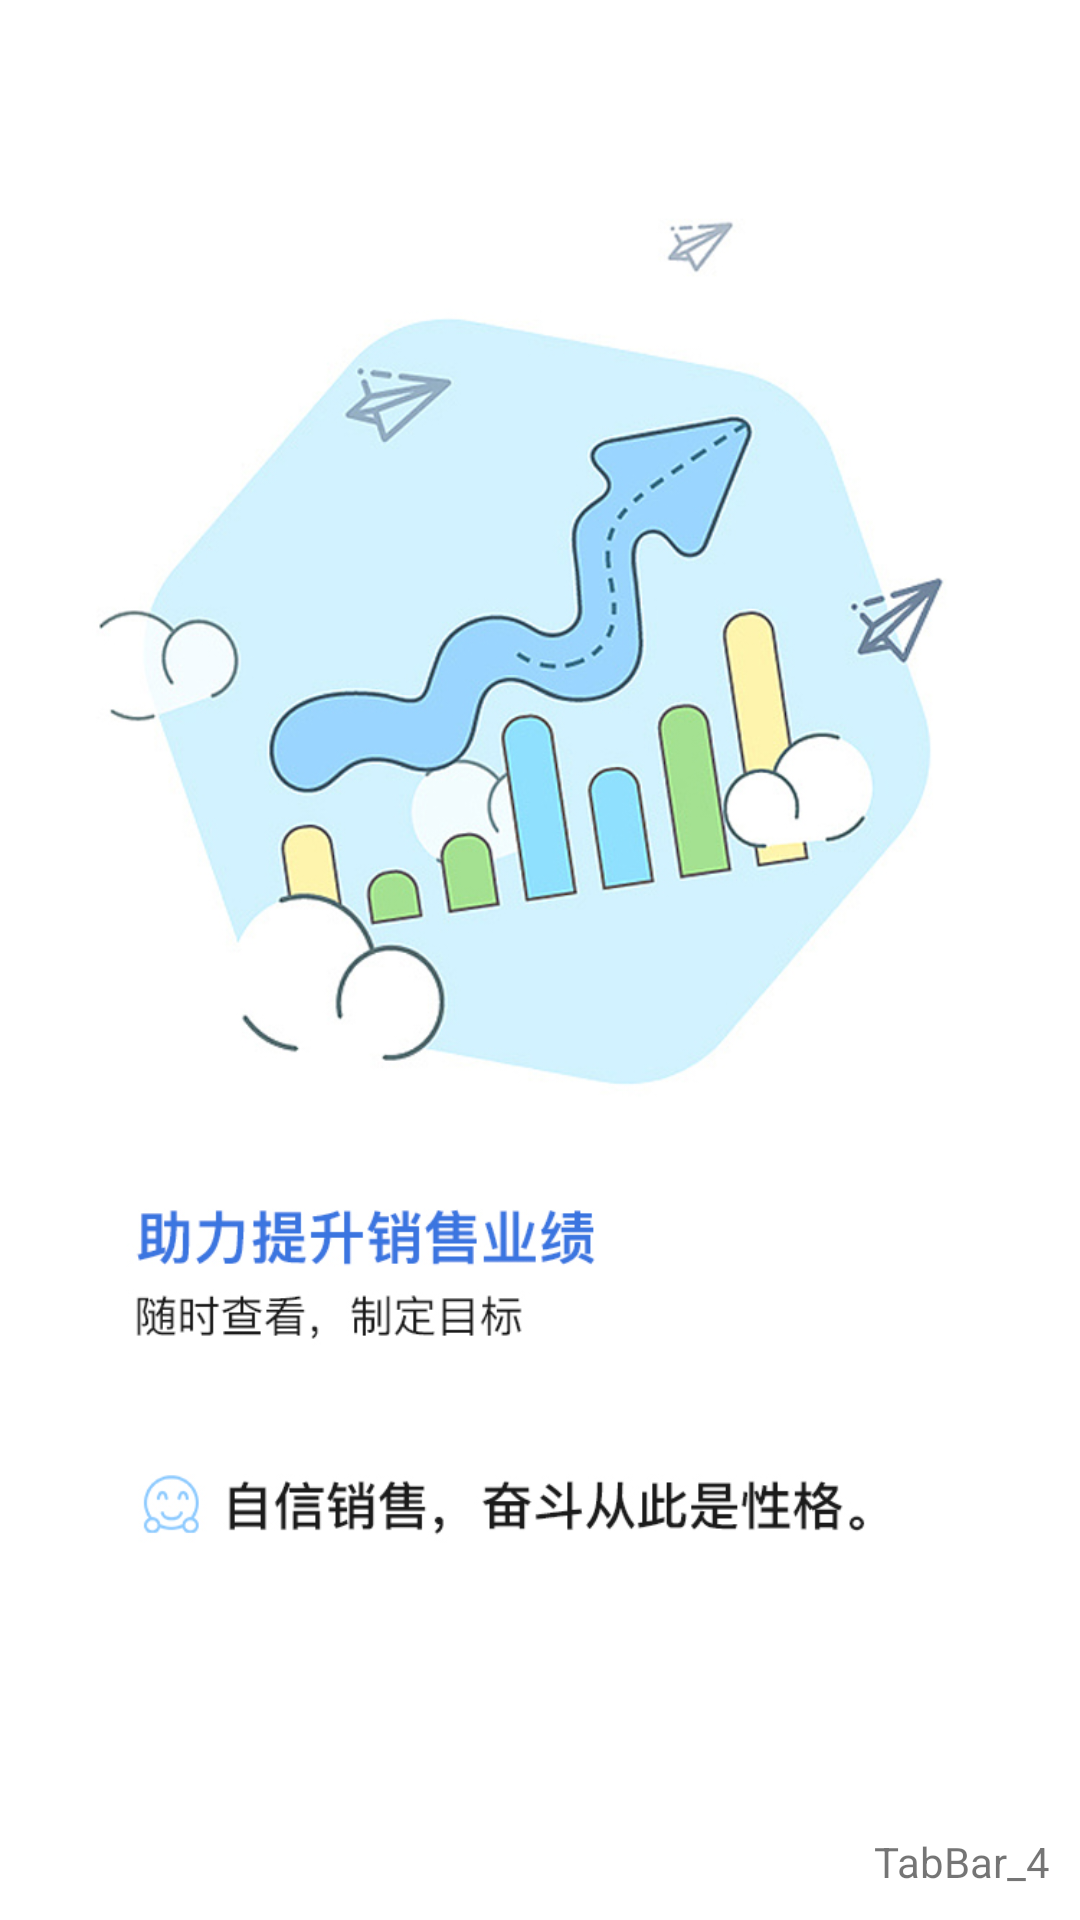

Write the Android layout XML for this screen, with the resource values it uses.
<!-- AndroidManifest.xml: application theme AppTheme -->
<!-- res/layout/fragment_tab_bar_4.xml -->
<?xml version="1.0" encoding="utf-8"?>
<layout>

    <data>

        <import type="com.will.habit.base.BaseViewModel" />

        <variable
            name="viewModel"
            type="com.will.habit.base.BaseViewModel" />

    </data>

    <LinearLayout xmlns:android="http://schemas.android.com/apk/res/android"
        android:layout_width="match_parent"
        android:layout_height="match_parent"
        android:gravity="bottom|right"
        android:orientation="vertical"
        android:padding="10dp">

        <TextView
            android:layout_width="wrap_content"
            android:layout_height="wrap_content"
            android:text="TabBar_4" />

    </LinearLayout>
</layout>
<!-- resources referenced by this layout -->
<resources>
  <style name="AppTheme" parent="Theme.AppCompat.Light.DarkActionBar">
          
          <item name="windowActionBar">false</item>
          
          <item name="windowNoTitle">true</item>
          
          <item name="colorPrimary">@color/colorPrimary</item>
          
          <item name="colorPrimaryDark">@color/colorPrimaryDark</item>
          
          <item name="colorAccent">@color/colorPrimaryDark</item>
          <item name="android:windowBackground">@mipmap/splash</item>
      </style>
  <!-- not gathered from this repository: default colours our renderer supplied (Android Studio template values) -->
  <color name="colorPrimary">#FF6200EE</color>
  <color name="colorPrimaryDark">#FF3700B3</color>
</resources>
